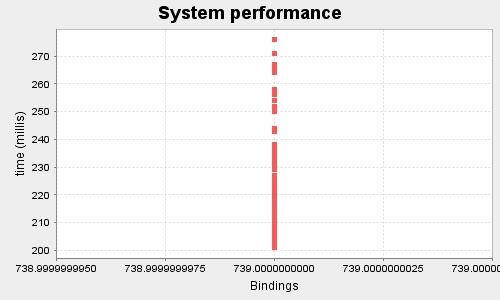

The table this chart was drawn from, first rows:
739.0, 238.0
739.0, 215.0
739.0, 207.0
739.0, 216.0
739.0, 213.0
739.0, 212.0
739.0, 226.0
739.0, 217.0
739.0, 226.0
739.0, 213.0
739.0, 206.0
739.0, 244.0
739.0, 211.0
739.0, 232.0
739.0, 234.0
739.0, 227.0
739.0, 206.0
739.0, 205.0
739.0, 221.0
739.0, 237.0
739.0, 210.0
739.0, 215.0
739.0, 207.0
739.0, 216.0
739.0, 215.0
739.0, 211.0
739.0, 232.0
739.0, 206.0
739.0, 207.0
739.0, 211.0
739.0, 221.0
739.0, 224.0
739.0, 224.0
739.0, 205.0
739.0, 215.0
739.0, 215.0
739.0, 207.0
739.0, 206.0
739.0, 209.0
739.0, 210.0
739.0, 218.0
739.0, 244.0
739.0, 215.0
739.0, 204.0
739.0, 202.0
739.0, 224.0
739.0, 214.0
739.0, 218.0
739.0, 204.0
739.0, 222.0
739.0, 215.0
739.0, 206.0
739.0, 203.0
739.0, 237.0
739.0, 212.0
739.0, 216.0
739.0, 238.0
739.0, 209.0
739.0, 214.0
739.0, 226.0
739.0, 212.0
... 139 more rows
